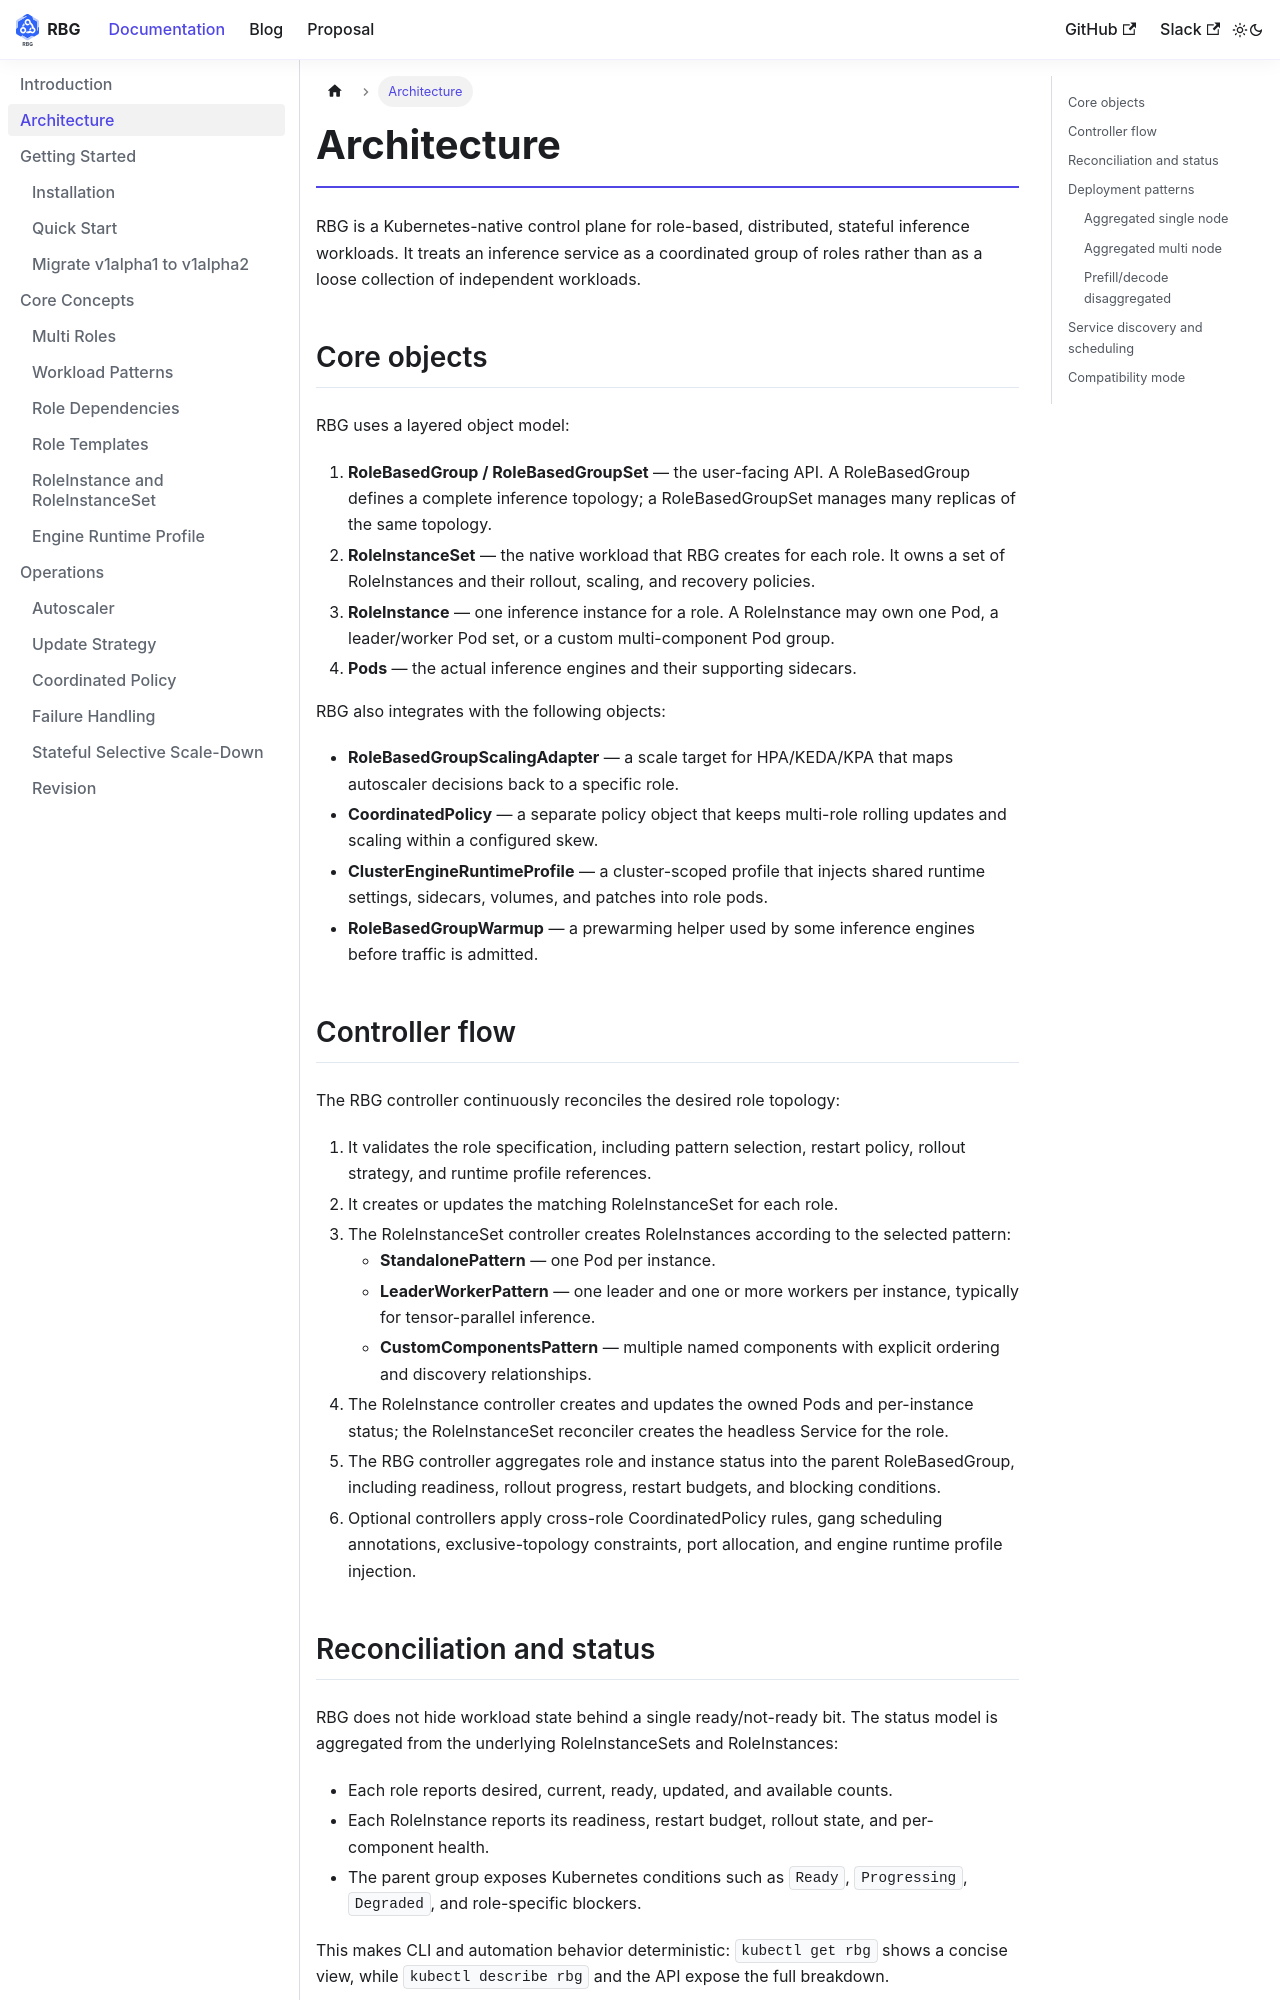

repository: rolebasedgroup/rolebasedgroup.github.io · page: docs/architecture.html · generator: docusaurus

---
id: architecture
title: Architecture
---

# Architecture

RBG is a Kubernetes-native control plane for role-based, distributed, stateful inference workloads. It treats an inference service as a coordinated group of roles rather than as a loose collection of independent workloads.

## Core objects

RBG uses a layered object model:

1. **RoleBasedGroup / RoleBasedGroupSet** — the user-facing API. A RoleBasedGroup defines a complete inference topology; a RoleBasedGroupSet manages many replicas of the same topology.
2. **RoleInstanceSet** — the native workload that RBG creates for each role. It owns a set of RoleInstances and their rollout, scaling, and recovery policies.
3. **RoleInstance** — one inference instance for a role. A RoleInstance may own one Pod, a leader/worker Pod set, or a custom multi-component Pod group.
4. **Pods** — the actual inference engines and their supporting sidecars.

RBG also integrates with the following objects:

- **RoleBasedGroupScalingAdapter** — a scale target for HPA/KEDA/KPA that maps autoscaler decisions back to a specific role.
- **CoordinatedPolicy** — a separate policy object that keeps multi-role rolling updates and scaling within a configured skew.
- **ClusterEngineRuntimeProfile** — a cluster-scoped profile that injects shared runtime settings, sidecars, volumes, and patches into role pods.
- **RoleBasedGroupWarmup** — a prewarming helper used by some inference engines before traffic is admitted.
